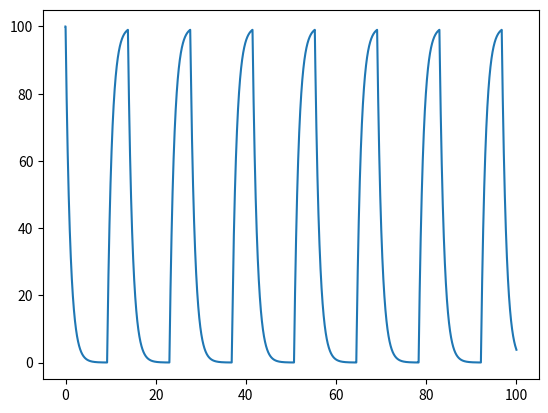

Write the Python code that produced this figure.
#!/bin/python

from scipy import integrate
import numpy as np
import matplotlib.pyplot as plt

alpha = 100
Kd = 1
delta = 1

dt = 0.01

def repressilator_model(P, t):
	P1=[0,0,0]
	P1[0] = alpha*int(0 <= (Kd - P[2])) - delta * P[0]
	P1[1] = alpha*int(0 <= (Kd - P[0])) - delta * P[1]
	P1[2] = alpha*int(0 <= (Kd - P[1])) - delta * P[2]
	return P1

t = np.arange(0,100,dt)
r = integrate.odeint(repressilator_model, [100, 0, 0], t)
print(r[:,0])
plt.plot(t,r[:,0])
plt.show()